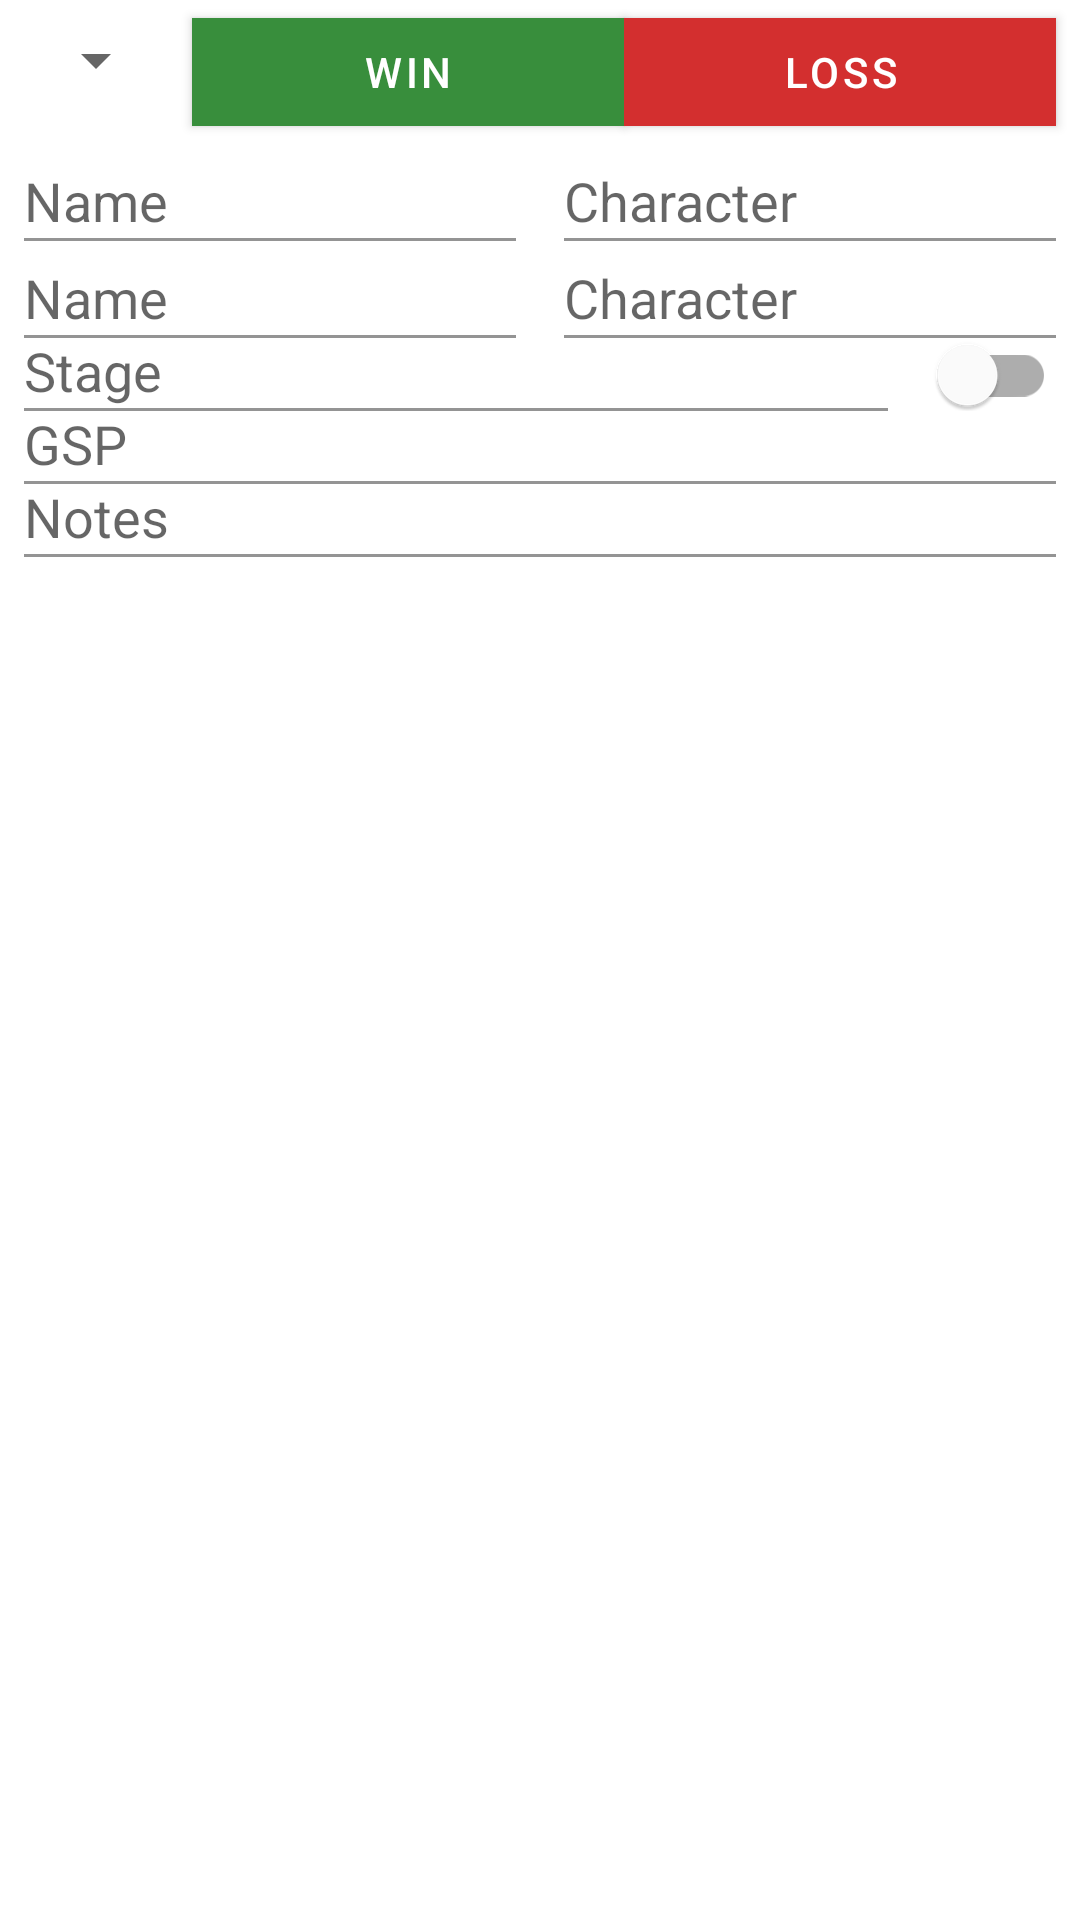

Reconstruct the res/layout file that produces this screen, plus the resources it refers to.
<!-- AndroidManifest.xml: application theme AppTheme -->
<!-- res/layout/match_record_fragment.xml -->
<?xml version="1.0" encoding="utf-8"?>
<androidx.constraintlayout.widget.ConstraintLayout
        xmlns:android="http://schemas.android.com/apk/res/android"
        xmlns:app="http://schemas.android.com/apk/res-auto"
        xmlns:tools="http://schemas.android.com/tools"
        android:layout_width="match_parent"
        android:layout_height="match_parent">

    <Spinner
        android:id="@id/game_spinner"
        android:layout_width="wrap_content"
        android:layout_height="wrap_content"

        android:layout_marginStart="8dp"
        android:layout_marginTop="8dp"

        app:layout_constraintStart_toStartOf="parent"
        app:layout_constraintTop_toTopOf="parent"

        />

    <com.google.android.material.button.MaterialButton
        android:id="@+id/win_button"
        android:layout_width="0dp"
        android:layout_height="wrap_content"
        android:layout_marginStart="8dp"
        android:layout_marginBottom="8dp"
        android:backgroundTint="@color/winButton"

        android:text="@string/win_button_text"
        app:layout_constraintBottom_toBottomOf="@+id/loss_button"
        app:layout_constraintEnd_toStartOf="@+id/loss_button"
        app:layout_constraintHorizontal_weight="1"
        app:layout_constraintStart_toEndOf="@+id/game_spinner"
        app:layout_constraintTop_toTopOf="@+id/game_spinner" />

    <com.google.android.material.button.MaterialButton
            android:id="@+id/loss_button"
            android:text="@string/loss_button_text"
            android:backgroundTint="@color/lossButton"
            android:layout_width="0dp"
            android:layout_height="wrap_content"
            android:layout_marginEnd="8dp"

            app:layout_constraintHorizontal_weight="1"
            app:layout_constraintStart_toEndOf="@id/win_button"
            app:layout_constraintEnd_toEndOf="parent"
            app:layout_constraintTop_toTopOf="parent"
    />


    <com.google.android.material.textfield.TextInputLayout
            android:id="@+id/player_name_input_layout"
            android:layout_width="0dp"
            android:layout_height="wrap_content"
            android:layout_margin="8dp"

            app:layout_constraintTop_toBottomOf="@id/win_button"
            app:layout_constraintStart_toStartOf="parent"
            app:layout_constraintEnd_toStartOf="@+id/player_character_input_layout"
            >

        <com.google.android.material.textfield.TextInputEditText
                android:id="@+id/player_name"
                android:hint="@string/player_name_hint"
                android:imeOptions="actionNext"
                android:inputType="text"
                android:layout_width="match_parent"
                android:layout_height="wrap_content"/>
    </com.google.android.material.textfield.TextInputLayout>

    <com.google.android.material.textfield.TextInputLayout
            android:id="@+id/player_character_input_layout"
            android:layout_width="0dp"
            android:layout_height="wrap_content"
            android:layout_margin="8dp"

            app:layout_constraintEnd_toEndOf="parent"
            app:layout_constraintTop_toTopOf="@id/player_name_input_layout"
            app:layout_constraintBottom_toBottomOf="@id/player_name_input_layout"
            app:layout_constraintStart_toEndOf="@+id/player_name_input_layout">
        <AutoCompleteTextView
                android:id="@+id/player_character"
                android:imeOptions="actionNext"
                android:hint="@string/character_hint"
                android:inputType="textAutoComplete"
                android:completionThreshold="1"
                android:layout_width="match_parent"
                android:layout_height="wrap_content"
        />
    </com.google.android.material.textfield.TextInputLayout>

    <com.google.android.material.textfield.TextInputLayout
            android:id="@+id/opponent_name_input_layout"
            android:layout_width="0dp"
            android:layout_height="wrap_content"
            android:layout_margin="8dp"

            app:layout_constraintTop_toBottomOf="@id/player_name_input_layout"
            app:layout_constraintStart_toStartOf="parent"
            app:layout_constraintEnd_toStartOf="@+id/opponent_character_input_layout"
            >

        <com.google.android.material.textfield.TextInputEditText
                android:id="@+id/opponent_name"
                android:hint="@string/player_name_hint"
                android:imeOptions="actionNext"
                android:inputType="text"
                android:layout_width="match_parent"
                android:layout_height="wrap_content"/>
    </com.google.android.material.textfield.TextInputLayout>

    <com.google.android.material.textfield.TextInputLayout
            android:id="@+id/opponent_character_input_layout"
            android:layout_width="0dp"
            android:layout_height="wrap_content"
            android:layout_margin="8dp"

            app:layout_constraintEnd_toEndOf="parent"
            app:layout_constraintTop_toTopOf="@id/opponent_name_input_layout"
            app:layout_constraintBottom_toBottomOf="@id/opponent_name_input_layout"
            app:layout_constraintStart_toEndOf="@+id/opponent_name_input_layout">
        <AutoCompleteTextView
                android:id="@+id/opponent_character"
                android:imeOptions="actionNext"
                android:hint="@string/character_hint"
                android:inputType="textAutoComplete"
                android:completionThreshold="1"
                android:layout_width="match_parent"
                android:layout_height="wrap_content"
        />

    </com.google.android.material.textfield.TextInputLayout>
    <com.google.android.material.textfield.TextInputLayout
            android:layout_width="0dp"
            android:layout_height="wrap_content"
            android:id="@+id/stage_input_layout"
            app:layout_constraintHorizontal_weight="3"
            app:layout_constraintStart_toStartOf="@+id/player_name_input_layout"
            app:layout_constraintHorizontal_chainStyle="packed"
            app:layout_constraintTop_toBottomOf="@+id/opponent_name_input_layout"
            android:layout_marginEnd="8dp"
            app:layout_constraintEnd_toStartOf="@+id/hazards_checkbox">
        <AutoCompleteTextView
                android:id="@+id/stage_choice"
                android:hint="@string/stage_hint"
                tools:text="STAGE"
                android:imeOptions="actionNext"
                android:singleLine="true"
                android:dropDownAnchor="@id/stage_input_layout"
                android:completionThreshold="1"
                android:layout_width="match_parent"
                android:layout_height="wrap_content"/>
    </com.google.android.material.textfield.TextInputLayout>

    <com.google.android.material.switchmaterial.SwitchMaterial
            android:id="@+id/hazards_checkbox"
            android:textColor="#808080"
            android:layout_width="0dp"
            android:layout_height="wrap_content"
            android:layout_marginEnd="8dp"
            app:layout_constraintHorizontal_weight="1"
            app:layout_constraintBottom_toBottomOf="@+id/stage_input_layout"
            app:layout_constraintTop_toTopOf="@+id/stage_input_layout"
            app:layout_constraintEnd_toEndOf="parent"
            />
    <com.google.android.material.textfield.TextInputLayout
            android:id="@+id/gsp_input_layout"
            app:layout_constraintHorizontal_weight="2"
            android:layout_width="0dp"
            android:layout_height="wrap_content"
            app:layout_constraintEnd_toEndOf="@+id/hazards_checkbox"
            app:layout_constraintTop_toBottomOf="@+id/stage_input_layout"
            app:layout_constraintStart_toStartOf="parent"
            android:layout_marginStart="8dp">
        <com.google.android.material.textfield.TextInputEditText
                android:id="@+id/gsp"
                android:hint="@string/gsp_hint"
                android:inputType="number"
                android:singleLine="true"
                android:layout_width="match_parent"
                android:layout_height="wrap_content"/>
    </com.google.android.material.textfield.TextInputLayout>

    <com.google.android.material.textfield.TextInputLayout
            android:id="@+id/match_notes_input_layout"
            app:layout_constraintTop_toBottomOf="@+id/gsp_input_layout"
            app:layout_constraintStart_toStartOf="@+id/gsp_input_layout"
            android:layout_marginStart="8dp"
            app:layout_constraintEnd_toEndOf="@+id/gsp_input_layout"
            android:layout_marginEnd="8dp"
            app:layout_constraintHorizontal_bias="0.0"
            android:layout_width="match_parent"
            android:layout_height="wrap_content">
        <com.google.android.material.textfield.TextInputEditText
                android:id="@+id/match_notes"
                android:inputType="textMultiLine"
                android:hint="@string/notes_hint"
                tools:text="Notes"
                android:layout_width="match_parent"
                android:layout_height="wrap_content"/>
    </com.google.android.material.textfield.TextInputLayout>
    <androidx.recyclerview.widget.RecyclerView
            android:id="@+id/session_history"
            android:layout_width="0dp"
            android:layout_height="0dp"
            app:layout_constraintEnd_toEndOf="@id/match_notes_input_layout"
            app:layout_constraintStart_toStartOf="@id/match_notes_input_layout"
            app:layout_constraintTop_toBottomOf="@id/match_notes_input_layout"
            android:layout_marginBottom="8dp"
            app:layout_constraintBottom_toBottomOf="parent"/>
</androidx.constraintlayout.widget.ConstraintLayout>
<!-- resources referenced by this layout -->
<resources>
  <color name="lossButton">#D32F2F</color>
  <color name="winButton">#388E3C</color>
  <string name="character_hint">Character</string>
  <string name="gsp_hint">GSP</string>
  <string name="loss_button_text">Loss</string>
  <string name="notes_hint">Notes</string>
  <string name="player_name_hint">Name</string>
  <string name="stage_hint">Stage</string>
  <string name="win_button_text">Win</string>
  <style name="AppTheme" parent="Theme.MaterialComponents.Light.NoActionBar">
          <item name="colorPrimary">@color/colorPrimary</item>
          <item name="colorPrimaryDark">@color/colorPrimaryDark</item>
          <item name="colorAccent">@color/colorAccent</item>
  
          <item name="materialButtonStyle">@style/buttonStyle</item>
          <item name="textInputStyle">@style/customTextInputStyle</item>
      </style>
  <color name="colorPrimary">#0097A7</color>
  <color name="colorPrimaryDark">#1976D2</color>
  <color name="colorAccent">#D81B60</color>
  <style name="buttonStyle" parent="@style/Widget.MaterialComponents.Button">
          <item name="cornerRadius">0dp</item>
      </style>
  <style name="customTextInputStyle" parent="Widget.MaterialComponents.TextInputLayout.FilledBox.Dense">
          <item name="boxBackgroundColor">@color/design_default_color_background</item>
          <item name="materialThemeOverlay">@style/ThemeOverlay.MaterialComponents.TextInputEditText</item>
          <item name="android:editTextStyle">@style/customEditTextStyle</item>
      </style>
  <style name="customEditTextStyle" parent="Widget.MaterialComponents.TextInputEditText.FilledBox.Dense">
          <item name="android:paddingStart">12dp</item>
          <item name="android:paddingEnd">12dp</item>
          <item name="android:paddingTop">12dp</item>
          <item name="android:paddingBottom">12dp</item>
      </style>
</resources>
